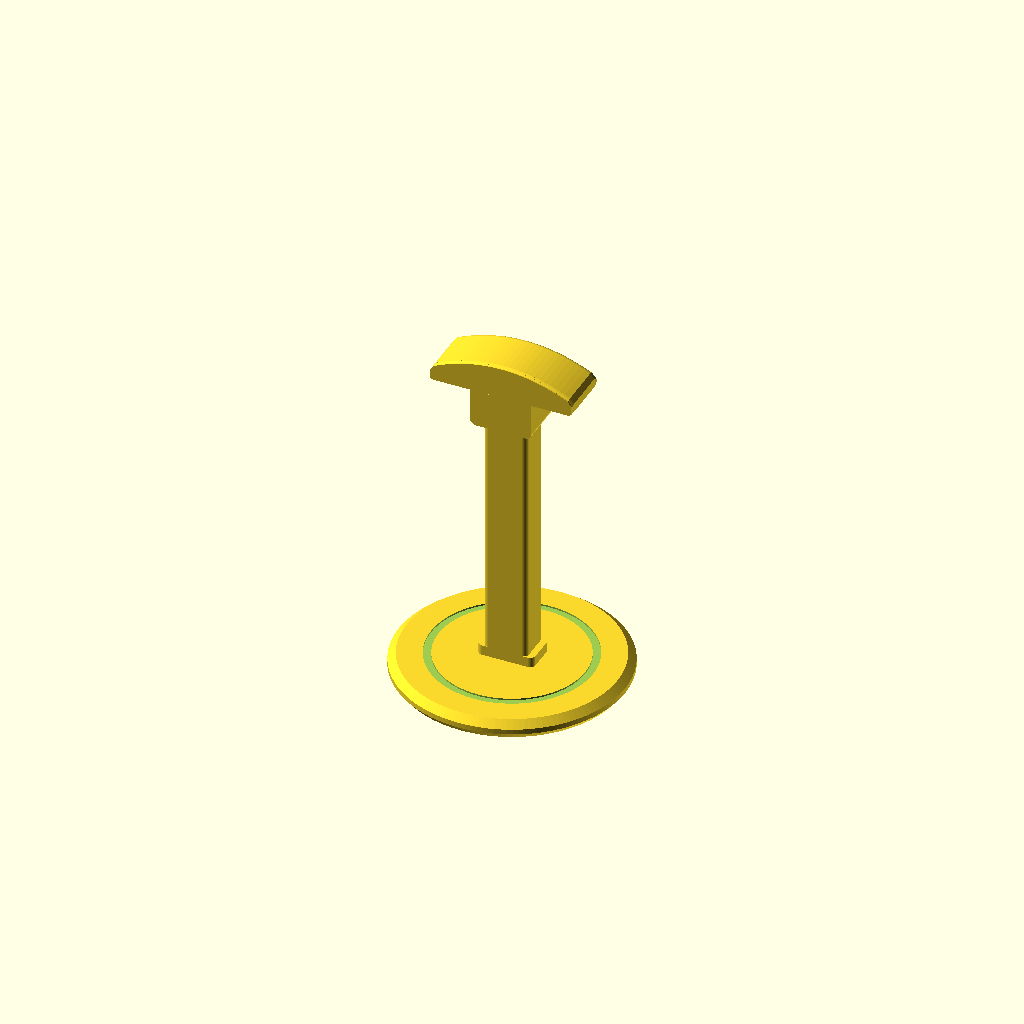
Cell 1: rendered with the file's own defaults.
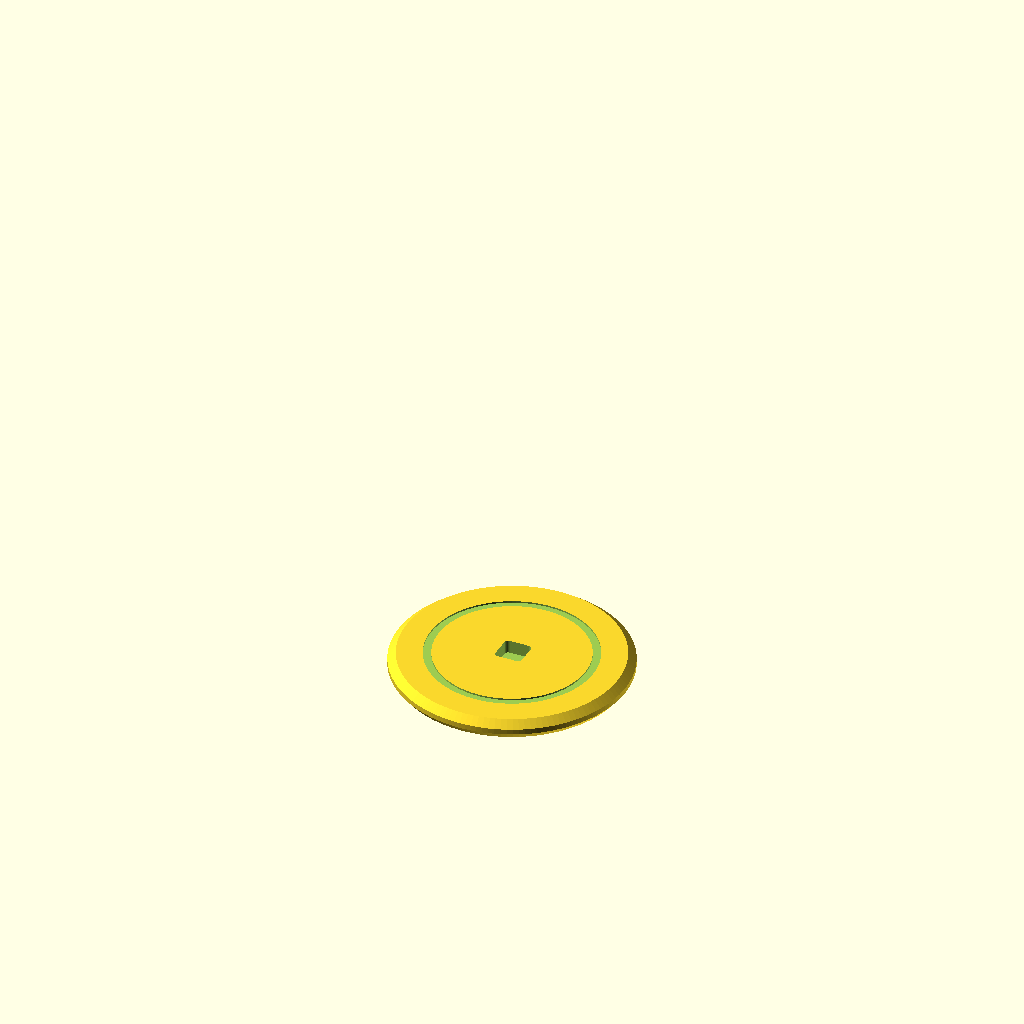
Cell 2 — part set to "base", the other parameters unchanged.
All cells are drawn from one camera (rotation 55°, 0°, 25°, orthographic, colour scheme Cornfield), so only the parameter changes between them.
The OpenSCAD source (results/bench/headphone_stand/20261031T161425Z/verify/70e36d546cab67de/src/model.scad):
// Headphone stand in three printed parts: base, post, hanger.
// No glue/screws: rectangular tenons (anti-spin) in blind sockets,
// 0.3 mm clearance per side for PLA.
// Part to print or show
part = "assembly"; // [base, post, hanger, assembly]
$fn = 64;

cadverify_only = "";
module instance(name, part, unit = 1) {
    echo(cadverify_instance = [name, part, unit]);
    if (cadverify_only == "" || cadverify_only == name) children();
}

// ---------------- parameters (mm) ----------------
base_r = 88; base_h = 14; sock_floor = 4;
sock_w = 20.6; sock_cy = 2;            // socket is sock_w square, centre y offset
tenon_w = 20; tenon_h = 20;            // 0.3/side clearance
post_len = 225.6; post_w = 34; post_h = 24;
post_z0 = 4.4;                         // assembled z of post tenon tip
collar_w = 44;

hang_len = 110; hang_w = 42; hang_drop = 14; hang_thk = 12;
boss_w_x = 48; boss_len_y = 44;        // in hanger print coords: x by (print) y
asm_top = 270; asm_boss_bottom = 216;

// ---------------- specs ----------------
if (part == "base") echo(cadverify_spec = [
    ["bounds", [[-base_r, -base_r, 0], [base_r, base_r, base_h]]],
    ["bodies", 1], ["through_holes", 0], ["copies", 1],
    ["support_faces", [["desk", "-z", 18000]]],
    ["overhangs_allowed", []],
    ["details", [
        ["base_plate", "material", [[35, -20, 2], [55, 20, 12]], 0.98],
        ["base_socket", "void", [[-9, -6, 5], [9, 10, 13]], 0.98],
        ["socket_floor", "thickness", [0, sock_cy, 13], [0, 0, -1], sock_floor],
        ["base_rim", "thickness", [70, 0, -1], [0, 0, 1], base_h],
        ["top_groove", "void", [[58, -1.5, 12.8], [62, 1.5, 13.9]], 0.95],
        ["groove_view", "view", [[50, -10, 12], [70, 10, 14.2]]]
    ]]
]);
if (part == "post") echo(cadverify_spec = [
    ["bounds", [[0, -collar_w/2, 0], [post_len, collar_w/2, post_h]]],
    ["bodies", 1], ["through_holes", 0], ["copies", 1],
    ["support_faces", [["bed", "-z", 4500]]],
    ["overhangs_allowed", []],
    ["details", [
        ["shaft", "material", [[50, -14, 2], [150, 14, 22]], 0.98],
        ["bottom_tenon", "material", [[1, -9, 1], [9, 9, 19]], 0.98],
        ["collar", "material", [[11, -20, 2], [17, 20, 22]], 0.98],
        ["top_tenon", "material", [[212.6, -9, 1], [224.6, 9, 19]], 0.98],
        ["shaft_thickness", "thickness", [100, -18, 12], [0, 1, 0], post_w],
        ["tenon_antispin_view", "view", [[-1, -11, -0.5], [11, 11, 21]]]
    ]]
]);
if (part == "hanger") echo(cadverify_spec = [
    ["bounds", [[-55, 0, 0], [55, 54, hang_w]]],
    ["bodies", 1], ["through_holes", 0], ["copies", 1],
    ["support_faces", [["bed", "-z", 2000]]],
    ["overhangs_allowed", [
        ["socket roof bridges 21 mm across in PLA", [[-11, -1, 29], [11, 16, 32.5]]]
    ]],
    ["details", [
        ["saddle_contact", "material", [[-15, 47, 3], [15, 52, 39]], 0.95],
        ["saddle_thickness", "thickness", [26, 56, 21], [0, -1, 0], 12.34],
        ["boss", "material", [[-22, 2, 2], [22, 20, 6]], 0.95],
        ["hanger_socket", "void", [[-8, 1, 12], [8, 13, 30]], 0.98],
        ["boss_wall", "thickness", [0, 7, 39], [0, 0, -1], 6.7],
        ["saddle_curve", "view", [[-55, 26, 0], [55, 55, 42]]]
    ]]
]);
if (part == "assembly") echo(cadverify_spec = [
    ["bounds", [[-base_r, -base_r, 0], [base_r, base_r, asm_top]]],
    ["support_faces", [["desk", "-z", 18000]]],
    ["allowed_interferences", []],
    ["motions", []],
    ["assembly_order", [
        [["base"], [0, 0, 0]],
        [["post"], [0, 0, -1]],
        [["hanger"], [0, 0, -1]]
    ]]
]);

// ---------------- helpers ----------------
module rounded_rect_2d(w, d, r) {
    hull() for (sx = [-1, 1], sy = [-1, 1])
        translate([sx * (w/2 - r), sy * (d/2 - r)]) circle(r = r);
}
module rbox(center, size, r) {
    translate(center) hull()
        for (sx = [-1, 1], sy = [-1, 1], sz = [-1, 1])
            translate([sx * (size[0]/2 - r), sy * (size[1]/2 - r), sz * (size[2]/2 - r)])
                sphere(r = r, $fn = 24);
}
// post cross-section: flat bottom on the bed, vertical sides, rounded top
module post_profile(w, h, r) {
    hull() {
        polygon(points = [[0, -w/2], [0, w/2], [-(h-r), w/2], [-(h-r), -w/2]]);
        translate([-(h-r), -(w/2-r)]) circle(r = r);
        translate([-(h-r), (w/2-r)]) circle(r = r);
    }
}
module post_seg(x0, x1, w, h, r) {
    translate([x0, 0, 0]) rotate([0, 90, 0])
        linear_extrude(x1 - x0) post_profile(w, h, r);
}

// ---------------- base (print: flat on desk side) ----------------
module base() {
    difference() {
        rotate_extrude($fn = 128) polygon(points = [
            [0, 0], [84, 0], [88, 5], [88, 9], [82, base_h], [0, base_h]]);
        // blind rectangular socket for post tenon
        translate([0, sock_cy, sock_floor - 0.1]) linear_extrude(base_h)
            rounded_rect_2d(sock_w, sock_w, 3);
        // shallow decorative groove in the top face (vertical walls)
        rotate_extrude($fn = 128) polygon(points = [
            [57, 12.8], [63, 12.8], [63, base_h + 0.2], [57, base_h + 0.2]]);
    }
}

// ---------------- post (print: lying on its back face) ----------------
module post() {
    post_seg(0, 10, tenon_w, tenon_h, 3);              // bottom tenon
    post_seg(10, 18, collar_w, post_h, 4);             // stop collar
    post_seg(18, 211.6, post_w, post_h, 4);            // shaft
    post_seg(211.6, post_len, tenon_w, tenon_h, 3);    // top tenon
}

// ---------------- hanger (print: on its side, -z face on bed) ----------------
// print coords: x = assembled x, y = assembled z-216 (profile), z = assembled width
function saddle_top(x) = 54 - hang_drop * pow(x / 55, 2);
// curved band profile (x-y plane) with half-thickness t about the centre curve;
// tip corners chamfered. Lofted along print z (the width): full thickness at
// z=0 gives a flat bed face, then it eases to the rounded-corner thickness.
function band_points(t) = let(ch = min(2.5, max(t - 0.5, 0))) concat(
    [for (x = [-52 : 4 : 52]) [x, saddle_top(x) - 6 + t]],
    [[55, saddle_top(55) - 6 + t - ch], [55, saddle_top(55) - 6 - t + ch]],
    [for (x = [52 : -4 : -52]) [x, saddle_top(x) - 6 - t]],
    [[-55, saddle_top(-55) - 6 - t + ch], [-55, saddle_top(-55) - 6 + t - ch]]);
module band_slice(z, t) {
    translate([0, 0, z]) linear_extrude(0.8) polygon(points = band_points(t));
}
module saddle() {
    zt = [[0, 6], [1.5, 4.6], [3, 5.6], [4.5, 6], [37.5, 6], [39, 5.6], [40.5, 4.6], [42, 1.2]];
    for (i = [0 : len(zt) - 2])
        hull() { band_slice(zt[i][0], zt[i][1]); band_slice(zt[i+1][0], zt[i+1][1]); }
}
module hanger() {
    difference() {
        union() {
            saddle();
            // socket boss, flat bed face at z=0, flat top at z=38
            linear_extrude(38) translate([0, boss_len_y/2]) rounded_rect_2d(boss_w_x, boss_len_y, 5);
        }
        // blind rectangular socket, opens at y=0, ceiling at y=15.
        // offset in z like the base socket: the assembled post back face
        // ends at z=21 (assembled y), 0.3 mm clear of the boss bed face.
        translate([0, 15, 0.3]) rotate([90, 0, 0]) linear_extrude(17)
            translate([0, 21]) rounded_rect_2d(sock_w, sock_w, 3);
    }
}

// ---------------- dispatch / assembly ----------------
if (part == "base") base();
else if (part == "post") post();
else if (part == "hanger") hanger();
else if (part == "assembly") {
    instance("base", "base") base();
    // print x -> assembled z, print z -> assembled -y (back face flush)
    instance("post", "post")
        translate([0, 12, post_z0]) rotate([0, -90, 0]) rotate([90, 0, 0]) post();
    // print y -> assembled z (up, opening down over the post tenon),
    // print z -> assembled -y: back face flush with the post's back face
    instance("hanger", "hanger")
        translate([0, -19, asm_boss_bottom]) rotate([90, 0, 180]) hanger();
}
Parameter table extracted from the source (name, type, default, range or options):
part: string, default "assembly", options "base", "post", "hanger", "assembly"
cadverify_only: string, default ""
